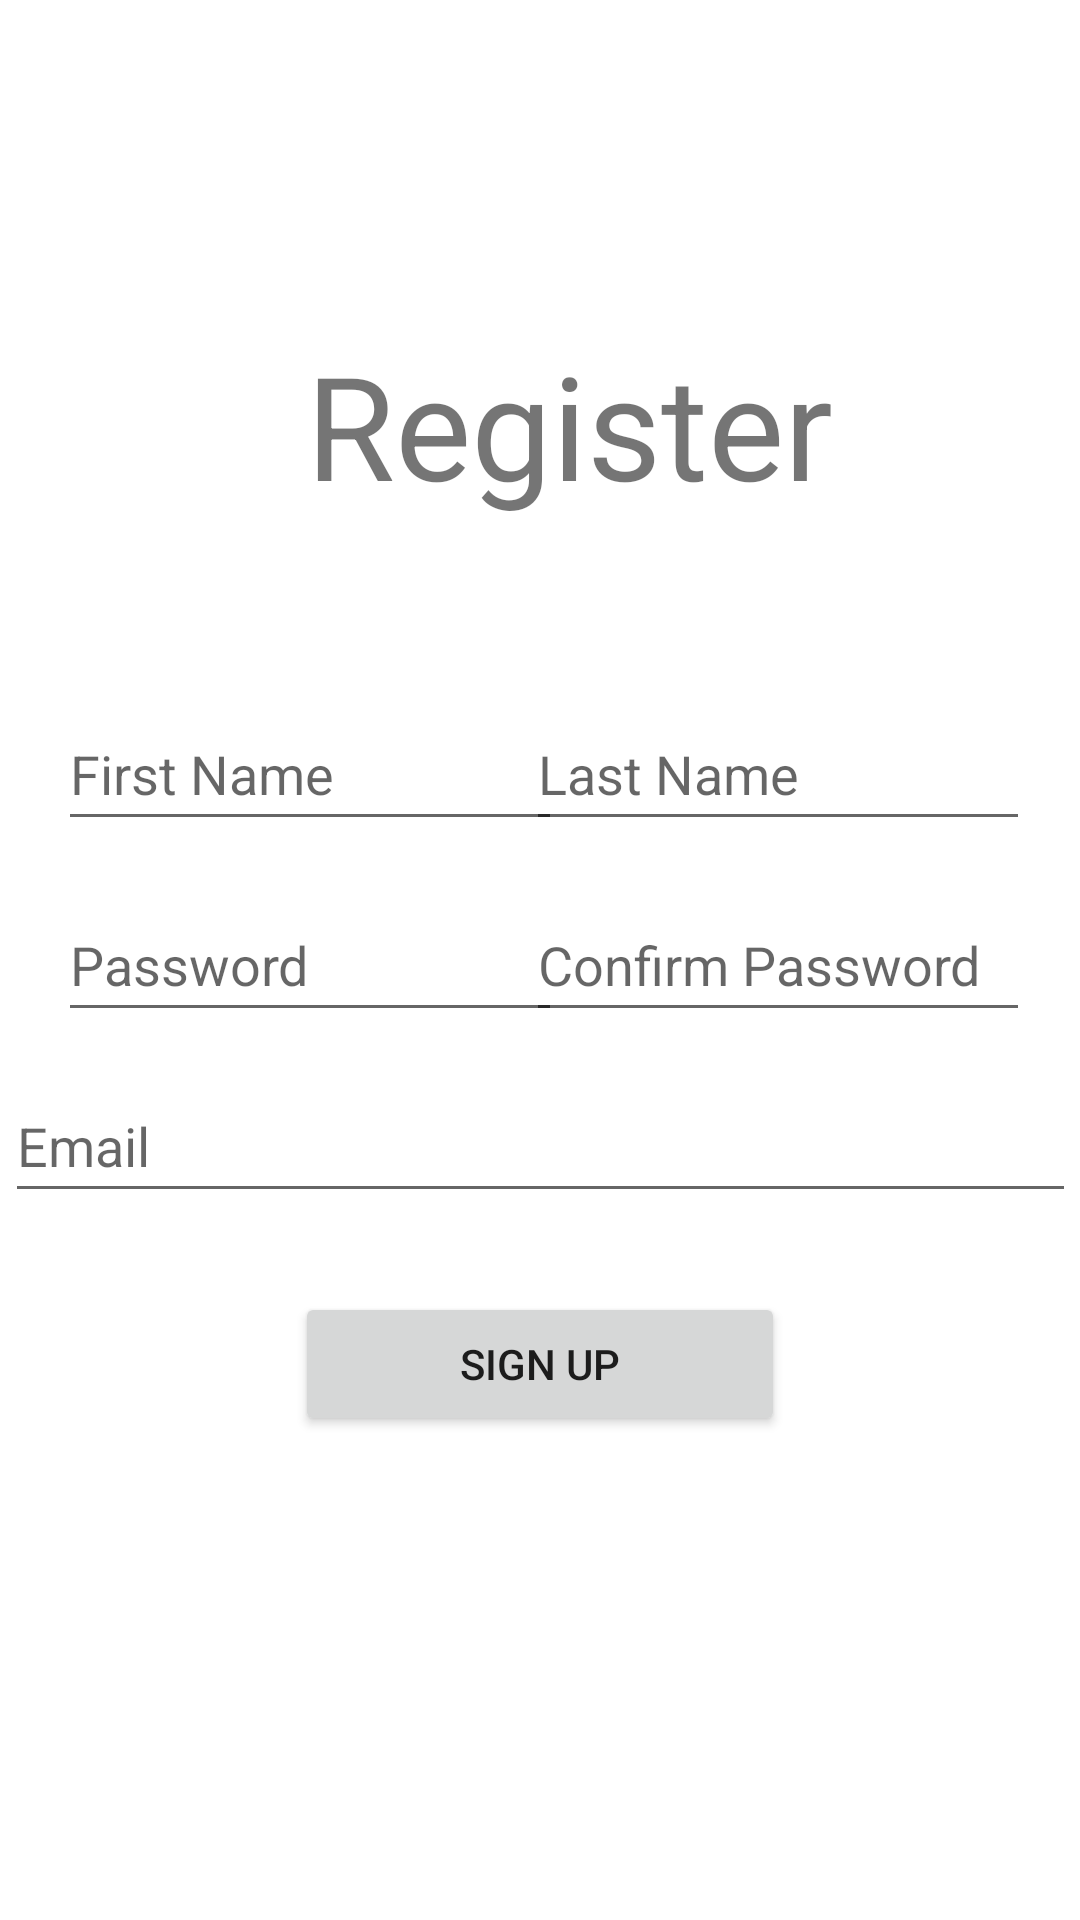

Write the Android layout XML for this screen, with the resource values it uses.
<!-- AndroidManifest.xml: application theme Theme.CM07Project -->
<!-- res/layout/activity_register.xml -->
<?xml version="1.0" encoding="utf-8"?>
<androidx.constraintlayout.widget.ConstraintLayout xmlns:android="http://schemas.android.com/apk/res/android"
    xmlns:app="http://schemas.android.com/apk/res-auto"
    xmlns:tools="http://schemas.android.com/tools"
    android:layout_width="match_parent"
    android:layout_height="match_parent"
    tools:context=".RegisterActivity">

    <Button
        android:id="@+id/signUp"
        android:layout_width="wrap_content"
        android:layout_height="wrap_content"
        android:layout_alignParentBottom="true"
        android:ems="10"
        android:text="Sign Up"
        app:layout_constraintBottom_toBottomOf="parent"
        app:layout_constraintEnd_toEndOf="parent"
        app:layout_constraintStart_toStartOf="parent"
        app:layout_constraintTop_toBottomOf="@+id/email"
        app:layout_constraintVertical_bias="0.13999999" />

    <TextView
        android:id="@+id/titleText"
        android:layout_width="wrap_content"
        android:layout_height="wrap_content"
        android:text="Register"
        android:textSize="48sp"
        app:layout_constraintBottom_toBottomOf="parent"
        app:layout_constraintEnd_toEndOf="parent"
        app:layout_constraintStart_toStartOf="@+id/firstname"
        app:layout_constraintTop_toTopOf="parent"
        app:layout_constraintVertical_bias="0.19" />

    <EditText
        android:id="@+id/firstname"
        android:layout_width="wrap_content"
        android:layout_height="wrap_content"
        android:ems="8"
        android:hint="First Name"
        android:minHeight="48dp"
        app:layout_constraintBottom_toBottomOf="parent"
        app:layout_constraintEnd_toEndOf="parent"
        app:layout_constraintHorizontal_bias="0.10"
        app:layout_constraintStart_toStartOf="parent"
        app:layout_constraintTop_toBottomOf="@+id/titleText"
        app:layout_constraintVertical_bias="0.14" />


    <EditText
        android:id="@+id/Lastname"
        android:layout_width="wrap_content"
        android:layout_height="wrap_content"
        android:layout_marginStart="26dp"
        android:ems="8"
        android:hint="Last Name"
        android:minHeight="48dp"
        app:layout_constraintBottom_toBottomOf="parent"
        app:layout_constraintEnd_toEndOf="parent"
        app:layout_constraintHorizontal_bias="0.90"
        app:layout_constraintStart_toEndOf="@+id/firstname"
        app:layout_constraintStart_toStartOf="parent"
        app:layout_constraintTop_toBottomOf="@+id/titleText"
        app:layout_constraintVertical_bias="0.14" />



    <EditText
        android:id="@+id/password"
        android:layout_width="wrap_content"
        android:layout_height="wrap_content"
        android:ems="8"
        android:hint="Password"
        android:minHeight="48dp"
        app:layout_constraintBottom_toBottomOf="parent"
        app:layout_constraintEnd_toEndOf="parent"
        app:layout_constraintHorizontal_bias="0.10"
        app:layout_constraintStart_toStartOf="parent"
        app:layout_constraintTop_toBottomOf="@+id/firstname"
        app:layout_constraintVertical_bias="0.05" />

    <EditText
        android:id="@+id/repeatpassword"
        android:layout_width="wrap_content"
        android:layout_height="wrap_content"
        android:layout_marginStart="26dp"
        android:ems="8"
        android:hint="Confirm Password"
        android:minHeight="48dp"
        app:layout_constraintBottom_toBottomOf="parent"
        app:layout_constraintEnd_toEndOf="parent"
        app:layout_constraintHorizontal_bias="0.90"
        app:layout_constraintStart_toEndOf="@+id/firstname"
        app:layout_constraintStart_toStartOf="parent"
        app:layout_constraintTop_toBottomOf="@+id/Lastname"
        app:layout_constraintVertical_bias="0.05" />

    <EditText
        android:id="@+id/email"
        android:layout_width="wrap_content"
        android:layout_height="wrap_content"
        android:ems="17"
        android:hint="Email"
        android:minHeight="48dp"
        app:layout_constraintBottom_toBottomOf="parent"
        app:layout_constraintEnd_toEndOf="parent"
        app:layout_constraintHorizontal_bias="0.5"
        app:layout_constraintStart_toStartOf="parent"
        app:layout_constraintTop_toBottomOf="@+id/password"
        app:layout_constraintVertical_bias="0.05" />


</androidx.constraintlayout.widget.ConstraintLayout>
<!-- resources referenced by this layout -->
<resources>
  <style name="Theme.CM07Project" parent="Theme.MaterialComponents.DayNight.NoActionBar">
          
          <item name="colorPrimary">@color/teal_700</item>
          <item name="colorPrimaryVariant">@color/greendark</item>
          <item name="colorOnPrimary">@color/white</item>
          
          <item name="colorSecondary">@color/teal_200</item>
          <item name="colorSecondaryVariant">@color/teal_700</item>
          <item name="colorOnSecondary">@color/black</item>
          
          <item name="android:statusBarColor" tools:targetApi="l">?attr/colorPrimaryVariant</item>
          
      </style>
  <color name="teal_700">#FF018786</color>
  <color name="greendark">#00523b</color>
  <color name="white">#FFFFFFFF</color>
  <color name="teal_200">#FF03DAC5</color>
  <color name="black">#FF000000</color>
</resources>
